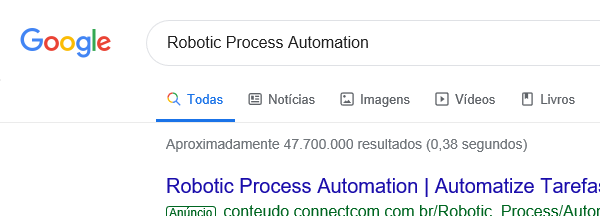
Workflow: Recupera_Dados

Step 1: Attach Browser 'iexplore.exe Robotic' in window 'Robotic Process Automation - * Google'
